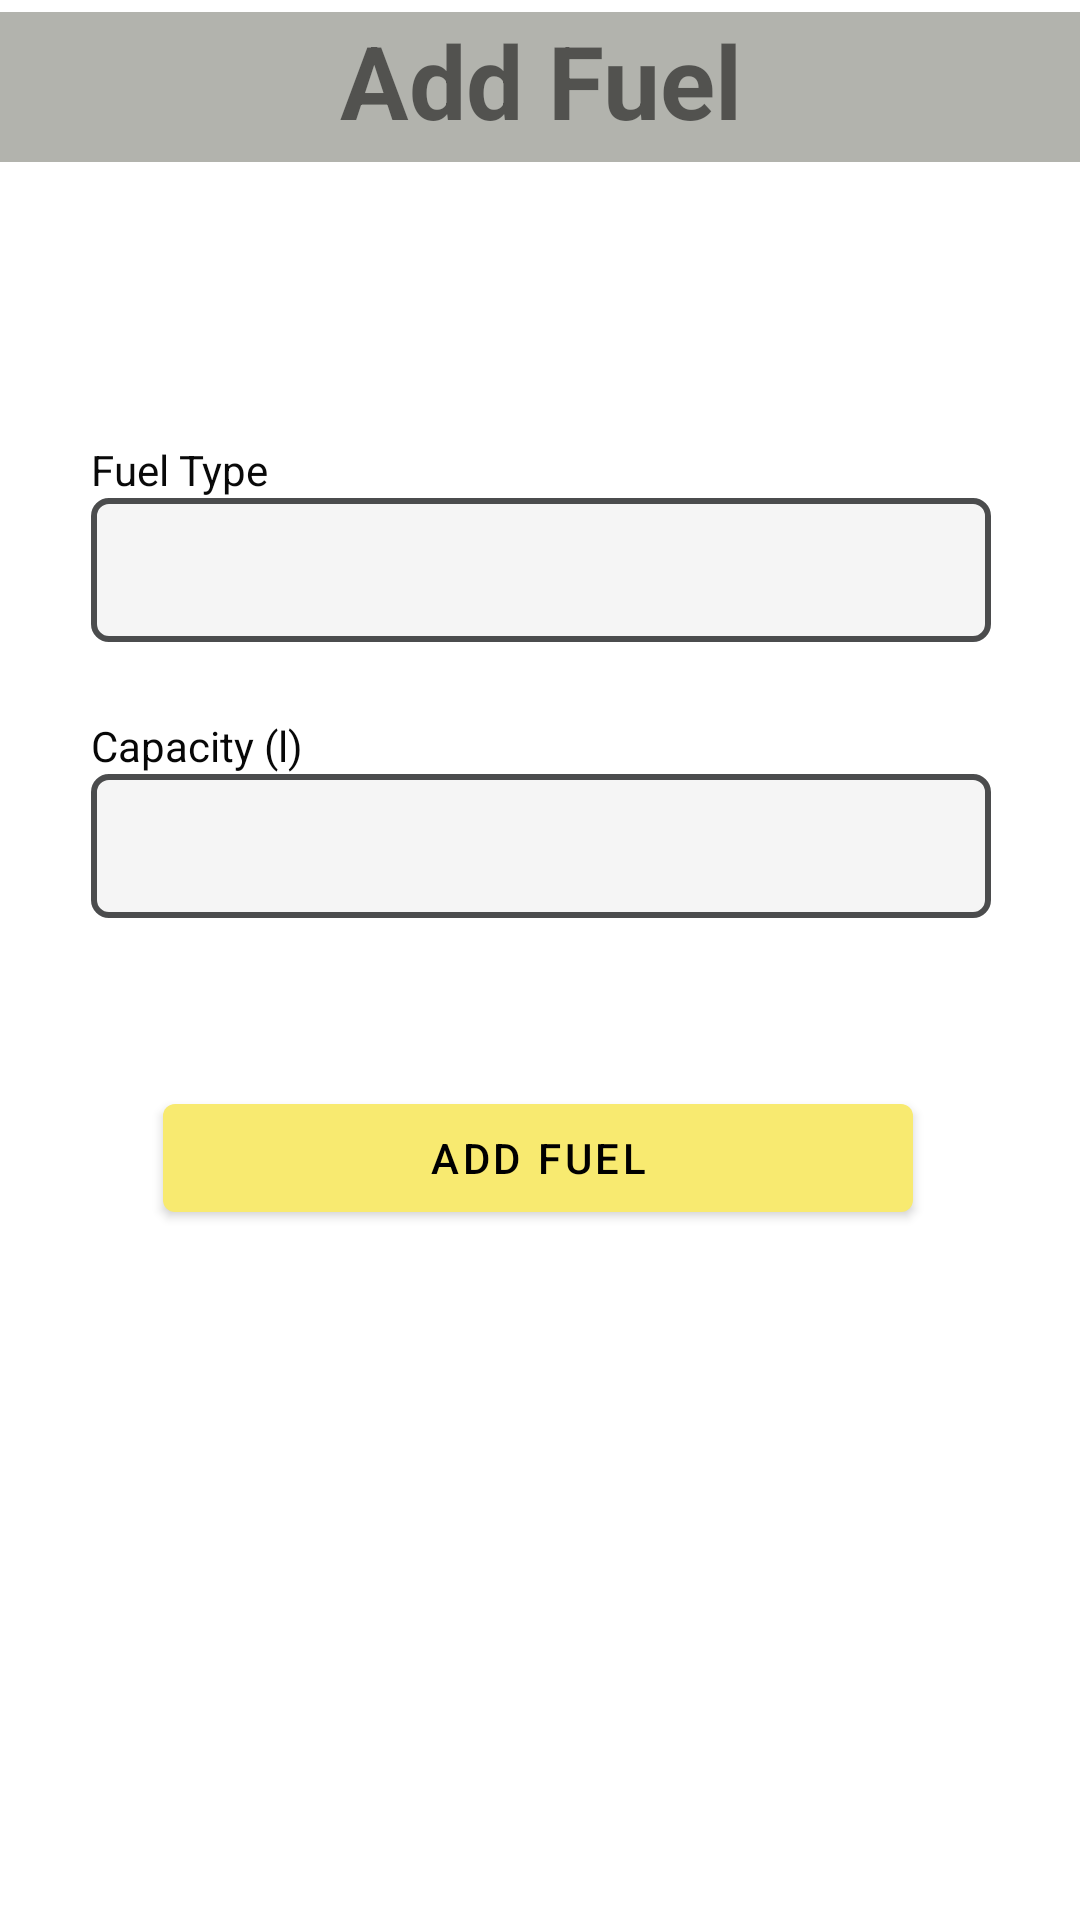

Here is an Android app screen rendered from its layout file. Give the layout XML and the strings, colors and styles it references.
<!-- AndroidManifest.xml: application theme Theme.Fuelmanagementmobileapp -->
<!-- res/layout/fragment_add_fuel.xml -->
<?xml version="1.0" encoding="utf-8"?>
<FrameLayout xmlns:android="http://schemas.android.com/apk/res/android"
    xmlns:tools="http://schemas.android.com/tools"
    android:layout_width="match_parent"
    android:layout_height="match_parent"
    xmlns:app="http://schemas.android.com/apk/res-auto"
    tools:context=".fragment.fuelstation.admin.AddFuel">


    <androidx.constraintlayout.widget.ConstraintLayout

        android:layout_width="match_parent"
        android:layout_height="match_parent"
        tools:layout_editor_absoluteX="5dp"
        tools:layout_editor_absoluteY="5dp">

        <TextView
            android:id="@+id/textView3"
            android:layout_width="match_parent"
            android:layout_height="50dp"
            android:background="#b2b3ad"
            android:gravity="center_horizontal"
            android:text="@string/add_fuel"
            android:textAlignment="center"
            android:textSize="34sp"
            android:textStyle="bold"
            app:layout_constraintBottom_toBottomOf="parent"
            app:layout_constraintEnd_toEndOf="parent"
            app:layout_constraintHorizontal_bias="0.0"
            app:layout_constraintStart_toStartOf="parent"
            app:layout_constraintTop_toTopOf="parent"
            app:layout_constraintVertical_bias="0.007"
            tools:ignore="MissingConstraints" />

        <TextView
            android:id="@+id/textView2"
            android:layout_width="wrap_content"
            android:layout_height="wrap_content"
            android:text="@string/liters"
            android:textColor="#070707"
            app:layout_constraintBottom_toTopOf="@+id/add_liters"
            app:layout_constraintEnd_toEndOf="@+id/add_liters"
            app:layout_constraintHorizontal_bias="0.0"
            app:layout_constraintStart_toStartOf="@+id/add_liters"
            app:layout_constraintTop_toBottomOf="@+id/add_fuel_type"
            app:layout_constraintVertical_bias="1.0"
            tools:ignore="MissingConstraints" />

        <TextView
            android:id="@+id/textView5"
            android:layout_width="wrap_content"
            android:layout_height="wrap_content"
            android:text="@string/fuel_type"
            android:textColor="#090909"
            app:layout_constraintBottom_toTopOf="@+id/add_fuel_type"
            app:layout_constraintEnd_toEndOf="@+id/add_fuel_type"
            app:layout_constraintHorizontal_bias="0.0"
            app:layout_constraintStart_toStartOf="@+id/add_fuel_type"
            app:layout_constraintTop_toBottomOf="@+id/textView3"
            app:layout_constraintVertical_bias="1.0"
            tools:ignore="MissingConstraints" />

        <Button
            android:id="@+id/add_fuel_btn"
            android:layout_width="250dp"
            android:layout_height="wrap_content"
            android:layout_marginTop="56dp"
            android:text="@string/add_fuel"
            app:backgroundTint="#F8EA70"
            android:textColor="@android:color/black"
            app:layout_constraintEnd_toEndOf="@+id/add_liters"
            app:layout_constraintHorizontal_bias="0.48"
            app:layout_constraintStart_toStartOf="@+id/add_liters"
            app:layout_constraintTop_toBottomOf="@+id/add_liters"
            tools:ignore="MissingConstraints" />

        <EditText
            android:id="@+id/add_liters"
            android:layout_width="300dp"
            android:layout_height="48dp"
            android:layout_marginTop="44dp"
            android:background="@drawable/border_view_bg"
            android:ems="10"
            android:inputType="textCapSentences|textAutoCorrect|textMultiLine"
            android:textAlignment="center"
            android:textColor="@color/black"
            app:layout_constraintEnd_toEndOf="@+id/add_fuel_type"
            app:layout_constraintHorizontal_bias="0.0"
            app:layout_constraintStart_toStartOf="@+id/add_fuel_type"
            app:layout_constraintTop_toBottomOf="@+id/add_fuel_type" />

        <EditText
            android:id="@+id/add_fuel_type"
            android:layout_width="300dp"
            android:layout_height="48dp"
            android:editable="false"
            android:layout_marginTop="112dp"
            android:background="@drawable/border_view_bg"
            android:inputType="textCapSentences|textAutoCorrect|textMultiLine"
            android:textAlignment="center"
            app:layout_constraintEnd_toEndOf="parent"
            app:layout_constraintHorizontal_bias="0.504"
            app:layout_constraintStart_toStartOf="@+id/textView3"
            app:layout_constraintTop_toBottomOf="@+id/textView3"
            tools:ignore="Deprecated,SpeakableTextPresentCheck" />


    </androidx.constraintlayout.widget.ConstraintLayout>

</FrameLayout>
<!-- resources referenced by this layout -->
<resources>
  <color name="black">#FF000000</color>
  <!-- drawable border_view_bg (drawable) -->
  <?xml version="1.0" encoding="utf-8"?>
      <shape xmlns:android="http://schemas.android.com/apk/res/android">
          <solid android:color="#f5f5f5"/>
          <stroke android:width="2dp" android:color="#4b4c4d" />
          <corners android:radius="5dp"/>
          <padding android:left="0dp" android:top="0dp"
              android:right="0dp" android:bottom="0dp" />
      </shape>
  <string name="add_fuel">Add Fuel</string>
  <string name="fuel_type">Fuel Type</string>
  <string name="liters">Capacity (l)</string>
  <style name="Theme.Fuelmanagementmobileapp" parent="Theme.MaterialComponents.DayNight.DarkActionBar">
          
          <item name="colorPrimary">#757474</item>   
  
          <item name="colorPrimaryVariant">@color/purple_700</item>
          <item name="colorOnPrimary">@color/white</item>
          
          <item name="colorSecondary">@color/teal_200</item>
          <item name="colorSecondaryVariant">@color/teal_700</item>
          <item name="colorOnSecondary">@color/black</item>
          
          <item name="android:statusBarColor" tools:targetApi="l">?attr/colorPrimaryVariant</item>
          
      </style>
  <color name="purple_700">#FF3700B3</color>
  <color name="white">#FFFFFFFF</color>
  <color name="teal_200">#FF03DAC5</color>
  <color name="teal_700">#FF018786</color>
</resources>
